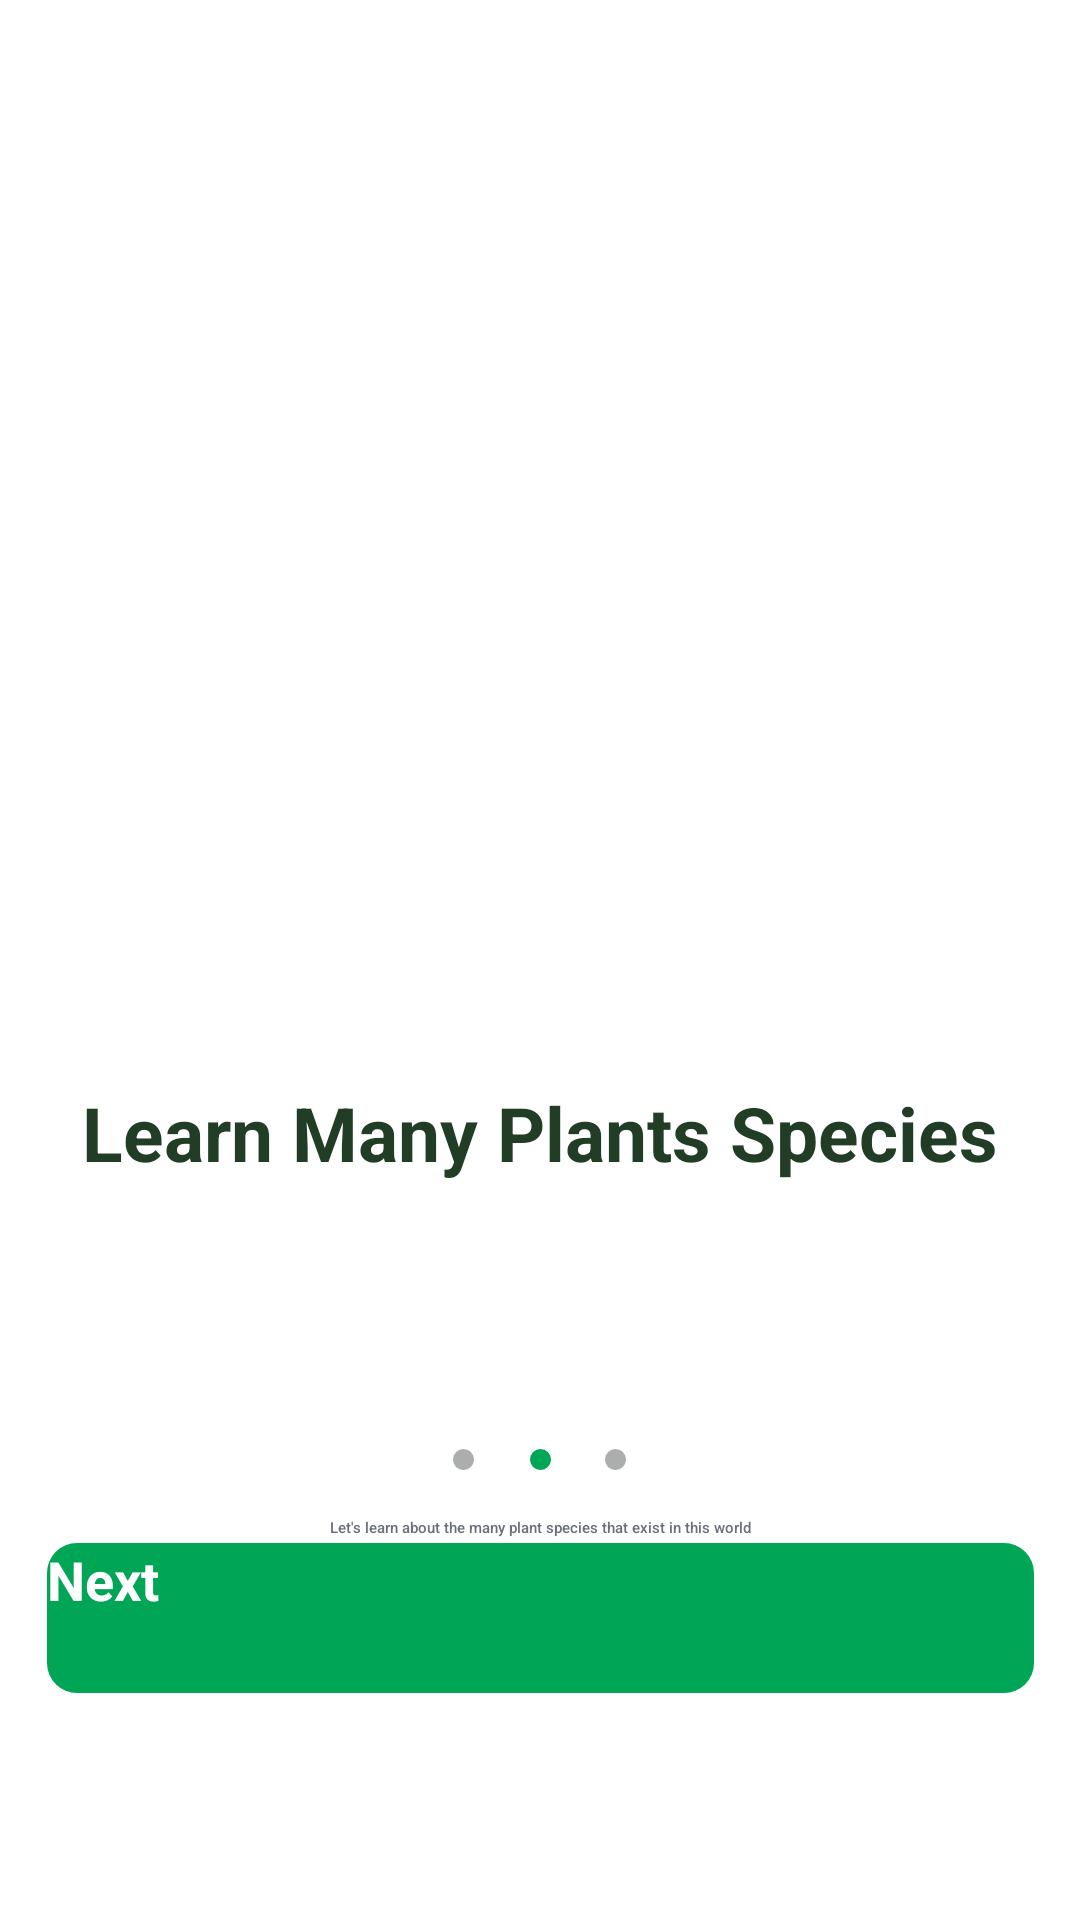

Write the Android layout XML for this screen, with the resource values it uses.
<!-- AndroidManifest.xml: application theme Theme.Plantopia -->
<!-- res/layout/activity_screen2.xml -->
<?xml version="1.0" encoding="utf-8"?>
<androidx.constraintlayout.widget.ConstraintLayout xmlns:android="http://schemas.android.com/apk/res/android"
    xmlns:app="http://schemas.android.com/apk/res-auto"
    xmlns:tools="http://schemas.android.com/tools"
    android:layout_width="match_parent"
    android:layout_height="match_parent"
    android:background="#FFFFFF"
    android:fadingEdge="none"
    android:foregroundGravity="top"
    android:foregroundTint="#FFFFFF"
    android:visibility="visible"
    tools:context=".Screen2">

    <TextView
        android:layout_width="wrap_content"
        android:layout_height="wrap_content"
        android:layout_centerInParent="true"
        android:text="Learn Many Plants Species"
        android:textAlignment="center"
        android:textColor="#223D26"
        android:textSize="25sp"
        android:textStyle="bold"
        app:layout_constraintBottom_toBottomOf="parent"
        app:layout_constraintEnd_toEndOf="parent"
        app:layout_constraintHorizontal_bias="0.497"
        app:layout_constraintStart_toStartOf="parent"
        app:layout_constraintTop_toTopOf="parent"
        app:layout_constraintVertical_bias="0.595" />

    <TextView
        android:id="@+id/textView10"

        android:layout_width="277dp"
        android:layout_height="40dp"
        android:layout_alignParentLeft="true"
        android:layout_alignParentTop="true"
        android:layout_marginTop="488dp"
        android:fontFamily="sans-serif-medium"
        android:text="Let's learn about the many plant species that
exist in this world"
        android:textAlignment="center"
        android:textColor="#6A6F7D"
        app:layout_constraintBottom_toBottomOf="parent"
        app:layout_constraintEnd_toEndOf="parent"
        app:layout_constraintStart_toStartOf="parent"
        app:layout_constraintTop_toTopOf="parent"
        app:layout_constraintVertical_bias="0.157" />

    <Button
        android:id="@+id/button8"
        android:layout_width="329dp"
        android:layout_height="50dp"
        android:layout_alignParentLeft="true"
        android:layout_alignParentTop="true"
        android:background="@drawable/button1"
        android:text="Next"
        android:textColor="#fff"
        android:textSize="18dp"
        android:textStyle="bold"
        app:layout_constraintBottom_toBottomOf="parent"
        app:layout_constraintEnd_toEndOf="parent"
        app:layout_constraintStart_toStartOf="parent"
        app:layout_constraintTop_toTopOf="parent"
        app:layout_constraintVertical_bias="0.872" />

    <View
        android:id="@+id/ellipse_2_3"
        android:layout_width="7dp"
        android:layout_height="7dp"
        android:layout_alignParentLeft="true"
        android:layout_alignParentTop="true"
        android:background="@drawable/round2"
        app:layout_constraintBottom_toBottomOf="parent"
        app:layout_constraintEnd_toEndOf="parent"
        app:layout_constraintHorizontal_bias="0.428"
        app:layout_constraintStart_toStartOf="parent"
        app:layout_constraintTop_toTopOf="parent"
        app:layout_constraintVertical_bias="0.763" />

    <View
        android:id="@+id/ellipse_2_4"
        android:layout_width="7dp"
        android:layout_height="7dp"
        android:layout_alignParentLeft="true"
        android:layout_alignParentTop="true"
        android:background="@drawable/round"
        app:layout_constraintBottom_toBottomOf="parent"
        app:layout_constraintEnd_toEndOf="parent"
        app:layout_constraintStart_toStartOf="parent"
        app:layout_constraintTop_toTopOf="parent"
        app:layout_constraintVertical_bias="0.763" />

    <View
        android:id="@+id/ellipse_2_5"
        android:layout_width="7dp"
        android:layout_height="7dp"
        android:layout_alignParentLeft="true"
        android:layout_alignParentTop="true"
        android:background="@drawable/round2"
        app:layout_constraintBottom_toBottomOf="parent"
        app:layout_constraintEnd_toEndOf="parent"
        app:layout_constraintHorizontal_bias="0.571"
        app:layout_constraintStart_toStartOf="parent"
        app:layout_constraintTop_toTopOf="parent"
        app:layout_constraintVertical_bias="0.763" />

    <ImageView
        android:id="@+id/imageView2"
        android:layout_width="300dp"
        android:layout_height="300dp"
        app:layout_constraintBottom_toBottomOf="parent"
        app:layout_constraintEnd_toEndOf="parent"
        app:layout_constraintHorizontal_bias="0.495"
        app:layout_constraintStart_toStartOf="parent"
        app:layout_constraintTop_toTopOf="parent"
        app:layout_constraintVertical_bias="0.174"
        app:srcCompat="@drawable/screen2image" />

</androidx.constraintlayout.widget.ConstraintLayout>
<!-- resources referenced by this layout -->
<resources>
  <!-- drawable button1 (drawable) -->
  <?xml version="1.0" encoding="utf-8"?>
  <shape xmlns:android="http://schemas.android.com/apk/res/android">
      <solid android:color="#00A656"/>
      <corners
          android:topLeftRadius="10dp"
          android:bottomRightRadius="10dp"
          android:bottomLeftRadius="10dp"
          android:topRightRadius="10dp"/>
  </shape>
  <!-- drawable round (drawable) -->
  <?xml version="1.0" encoding="utf-8"?>
  <shape xmlns:android="http://schemas.android.com/apk/res/android">
      <solid android:color="#00A656"/>
      <corners
          android:topLeftRadius="360dp"
          android:bottomRightRadius="360dp"
          android:bottomLeftRadius="360dp"
          android:topRightRadius="360dp"/>
  </shape>
  <!-- drawable round2 (drawable) -->
  <?xml version="1.0" encoding="utf-8"?>
  <shape xmlns:android="http://schemas.android.com/apk/res/android">
      <solid android:color="#ACAEAD"/>
      <corners
          android:topLeftRadius="360dp"
          android:bottomRightRadius="360dp"
          android:bottomLeftRadius="360dp"
          android:topRightRadius="360dp"/>
  </shape>
  <!-- drawable screen2image: png bitmap (drawable, 108879 bytes) -->
  <style name="Theme.Plantopia" parent="Theme.AppCompat.Light.NoActionBar">
          
          <item name="colorPrimary">@color/purple_500</item>
          <item name="colorPrimaryVariant">@color/purple_700</item>
          <item name="colorOnPrimary">@color/white</item>
          
          <item name="colorSecondary">@color/teal_200</item>
          <item name="colorSecondaryVariant">@color/teal_700</item>
          <item name="colorOnSecondary">@color/black</item>
          
          <item name="android:statusBarColor" tools:targetApi="l">?attr/colorPrimaryVariant</item>
          
      </style>
  <color name="purple_500">#00A656</color>
  <color name="purple_700">#00A656</color>
  <color name="white">#FFFFFFFF</color>
  <color name="teal_200">#FF03DAC5</color>
  <color name="teal_700">#FF018786</color>
  <color name="black">#FF000000</color>
</resources>
